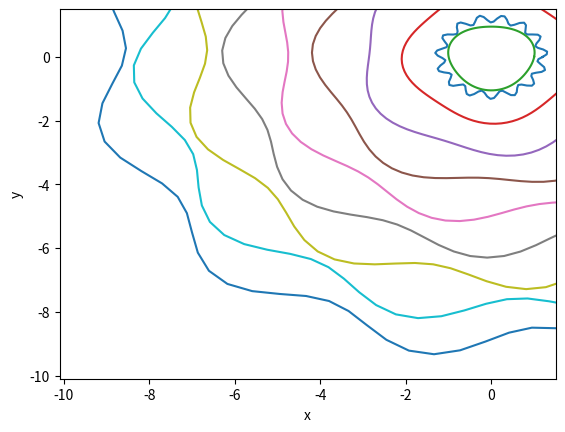

The matplotlib source for this figure:
import math
import numpy as np
import matplotlib.pyplot as plt
import random

def driver(): 

    # Problem 3
    x = 9.999999995000000 * 10**(-10)

    y = math.e**x
    f_taylor = x + (x**2)/2 + (x**3)/6 + (x**4)/24
    
    print("basic algorithm: ", y-1)
    print("taylor series: ", f_taylor)
    
    # Problem 4 Part a
    t = np.arange(0,np.pi,(np.pi)/30)
    y = np.cos(t)
    k = 1
    S = 0
    
    for k in range(0, len(t)):
        S = S + t[k]*y[k]
    
    print("the sum is: ",S)
    
    # Problem 4 part b
    R = 1.2
    delta_r = 0.1
    f = 15
    p = 0
    theta = np.linspace(0,2*np.pi,100)
    
    x = R*(1+delta_r*np.sin(f*theta + p))*np.cos(theta)
    y = R*(1+delta_r*np.sin(f*theta + p))*np.sin(theta)
    
    plt.plot(x, y)
    plt.xlabel('x')
    plt.ylabel('y')
    plt.xlim(-1.5,1.5)
    plt.ylim(-1.5,1.5)
    plt.show()
    
    for i in range(0, 10):
        R = i
        delta_r = 0.05
        f = 2+i
        p = random.uniform(0,2)
        
        x = R*(1+delta_r*np.sin(f*theta + p))*np.cos(theta)
        y = R*(1+delta_r*np.sin(f*theta + p))*np.sin(theta)
        
        plt.plot(x,y)
        
    plt.xlabel('x')
    plt.ylabel('y')
    plt.xlim(-10.10)
    plt.ylim(-10.10)
    plt.show()
    
    return
    
driver()